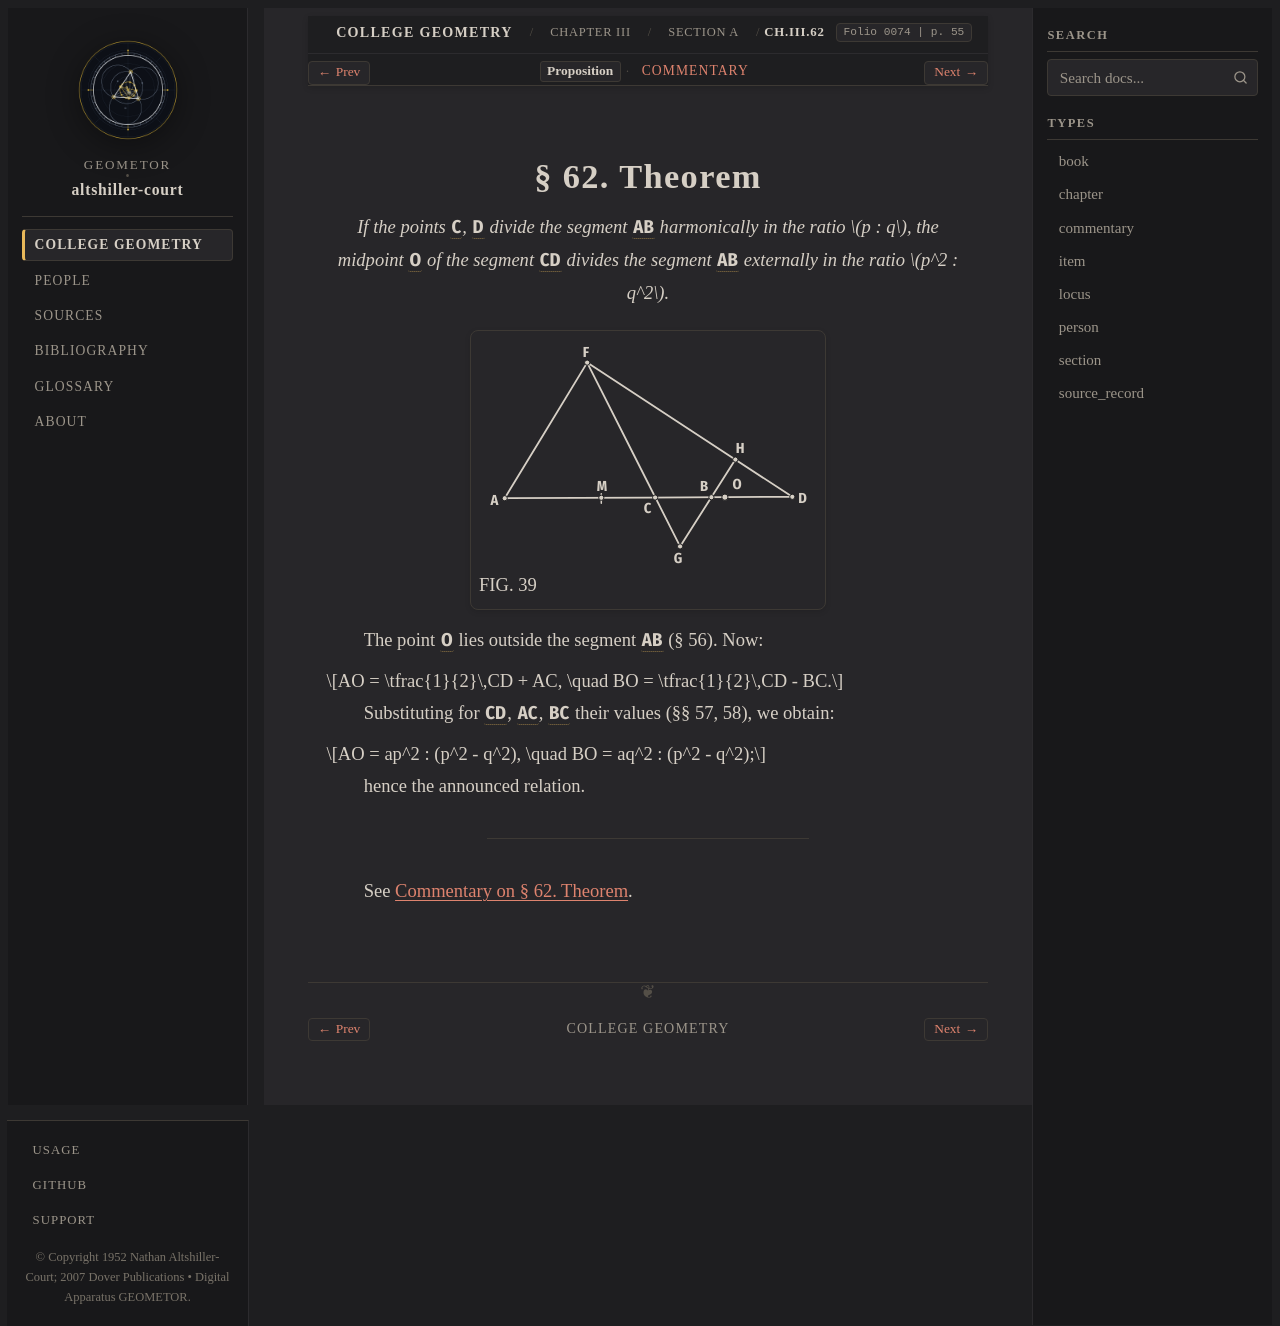

repository: geometor/altshiller-court · page: college_geometry/ch03-properties-of-the-triangle/a-preliminaries/062-theorem/index.html · generator: sphinx

:layout: book
:type: item
:order: 9
:canonical_id: Ch.III.62
:title: § 62. Theorem
:folio: 0074
:page: 55
:folios: 0074
:pages: 55

.. _ch03-art-062:

§ 62. Theorem
=============

.. folio:: 0074
   :page: 55

.. enunciation::

   *If the points* :g:`C <0072.g1:C>`\ *,* :g:`D <0072.g1:D>` *divide the segment* :g:`AB <0072.g1:/ A B />` *harmonically in the ratio* :math:`p : q`\ *, the midpoint* :g:`O <0072.g1:O>` *of the segment* :g:`CD <0072.g1:/ C D />` *divides the segment* :g:`AB <0072.g1:/ A B />` *externally in the ratio* :math:`p^2 : q^2`\ *.*

.. picture:: 0072.g1.svg
   :alt: Fig. 39 — Internal and external division of segment AB in ratio p : q via parallel lines AF and GBH
   :caption: FIG. 39

The point :g:`O <0072.g1:O>` lies outside the segment :g:`AB <0072.g1:/ A B />` (§ 56). Now:

.. math::

   AO = \tfrac{1}{2}\,CD + AC, \quad BO = \tfrac{1}{2}\,CD - BC.

Substituting for :g:`CD <0072.g1:/ C D />`, :g:`AC <0072.g1:/ A C />`, :g:`BC <0072.g1:/ C B />` their values (§§ 57, 58), we obtain:

.. math::

   AO = ap^2 : (p^2 - q^2), \quad BO = aq^2 : (p^2 - q^2);

hence the announced relation.

----

See :ref:`Commentary on § 62. Theorem <ch03-art-062-commentary>`.

.. toctree::
   :hidden:

   commentary
